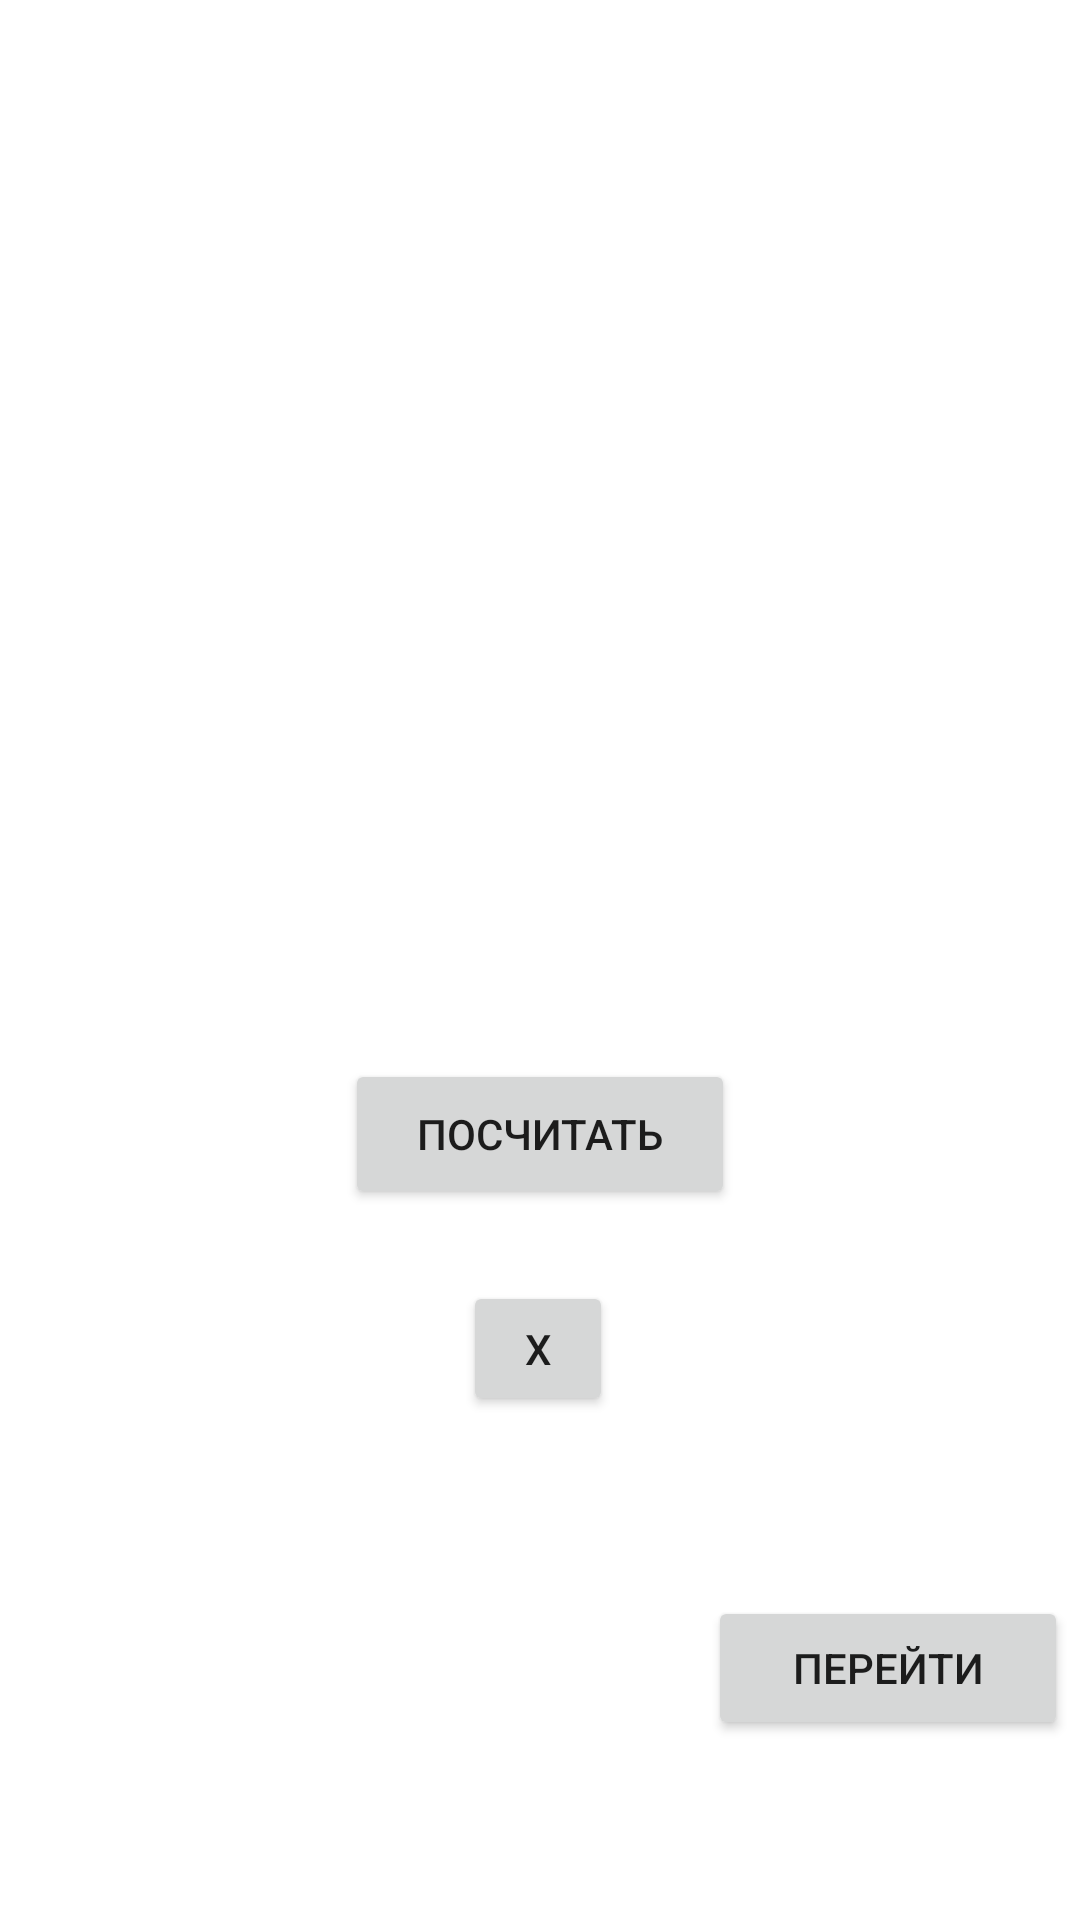

Android layout source for this screen:
<!-- AndroidManifest.xml: application theme Theme.Nexum -->
<!-- res/layout/activity_main.xml -->
<?xml version="1.0" encoding="utf-8"?>
<androidx.constraintlayout.widget.ConstraintLayout xmlns:android="http://schemas.android.com/apk/res/android"
    xmlns:app="http://schemas.android.com/apk/res-auto"
    xmlns:tools="http://schemas.android.com/tools"
    android:layout_width="match_parent"
    android:layout_height="match_parent"
    tools:context=".MainActivity">


    <EditText
        android:id="@+id/first_field"
        android:layout_width="0dp"
        android:layout_height="0dp"
        android:layout_marginStart="48dp"
        android:layout_marginTop="134dp"
        android:layout_marginEnd="96dp"
        android:layout_marginBottom="211dp"
        android:hint="123..."
        app:layout_constraintBottom_toTopOf="@+id/button"
        app:layout_constraintEnd_toStartOf="@+id/second_field"
        app:layout_constraintStart_toStartOf="parent"
        app:layout_constraintTop_toTopOf="parent"
        app:layout_constraintVertical_bias="1.0" />

    <EditText
        android:id="@+id/second_field"
        android:layout_width="0dp"
        android:layout_height="0dp"
        android:layout_marginTop="134dp"
        android:layout_marginEnd="48dp"
        android:layout_marginBottom="495dp"
        android:hint="123..."
        app:layout_constraintBottom_toTopOf="@+id/button"
        app:layout_constraintEnd_toEndOf="parent"
        app:layout_constraintStart_toEndOf="@+id/first_field"
        app:layout_constraintTop_toTopOf="parent"
        app:layout_constraintVertical_bias="0.0" />

    <Button
        android:id="@+id/button"
        android:layout_width="130sp"
        android:layout_height="50sp"
        android:layout_marginTop="397dp"
        android:layout_marginBottom="24dp"
        android:text="Посчитать"
        app:layout_constraintBottom_toTopOf="@+id/btn_clear"
        app:layout_constraintEnd_toEndOf="parent"
        app:layout_constraintStart_toStartOf="parent"
        app:layout_constraintTop_toTopOf="parent" />

    <Button
        android:id="@+id/btn_clear"
        android:layout_width="50sp"
        android:layout_height="45sp"
        android:layout_marginBottom="212dp"
        android:text="X"
        app:layout_constraintBottom_toBottomOf="parent"
        app:layout_constraintEnd_toEndOf="parent"
        app:layout_constraintHorizontal_bias="0.498"
        app:layout_constraintStart_toStartOf="parent"
        app:layout_constraintTop_toBottomOf="@+id/button" />

    <Button
        android:id="@+id/next_btn"
        android:layout_width="120sp"
        android:layout_height="48sp"
        android:layout_marginEnd="4dp"
        android:text="Перейти"
        app:layout_constraintBottom_toBottomOf="parent"
        app:layout_constraintEnd_toEndOf="parent"
        app:layout_constraintTop_toBottomOf="@+id/btn_clear" />


</androidx.constraintlayout.widget.ConstraintLayout>
<!-- resources referenced by this layout -->
<resources>
  <style name="Theme.Nexum" parent="Theme.MaterialComponents.DayNight.DarkActionBar">
          
          <item name="colorPrimary">@color/purple_500</item>
          <item name="colorPrimaryVariant">@color/purple_700</item>
          <item name="colorOnPrimary">@color/white</item>
          
          <item name="colorSecondary">@color/teal_200</item>
          <item name="colorSecondaryVariant">@color/teal_700</item>
          <item name="colorOnSecondary">@color/black</item>
          
          <item name="android:statusBarColor" tools:targetApi="l">?attr/colorPrimaryVariant</item>
          
      </style>
  <color name="purple_500">#2196f3</color>
  <color name="purple_700">#2196f3</color>
  <color name="white">#FFFFFFFF</color>
  <color name="teal_200">#FF03DAC5</color>
  <color name="teal_700">#FF018786</color>
  <color name="black">#FF000000</color>
</resources>
